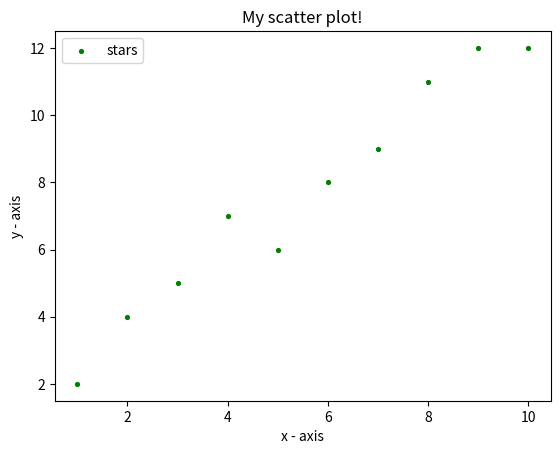

Write Python code to recreate this figure.
import matplotlib.pyplot as plt 

x = [1, 2, 3, 4, 5, 6, 7, 8, 9, 10] 
y = [2, 4, 5, 7, 6, 8, 9, 11, 12, 12] 

# plt.????(x, y, label= "stars", color= "green", marker= ".", s=30) 
plt.scatter(x, y, label= "stars", color= "green", marker= ".", s=30) 


plt.xlabel('x - axis') 
plt.ylabel('y - axis') 

plt.title('My scatter plot!') 

plt.legend() 

#plt.show()
plt.savefig('my_plot_journey_scatter.png')